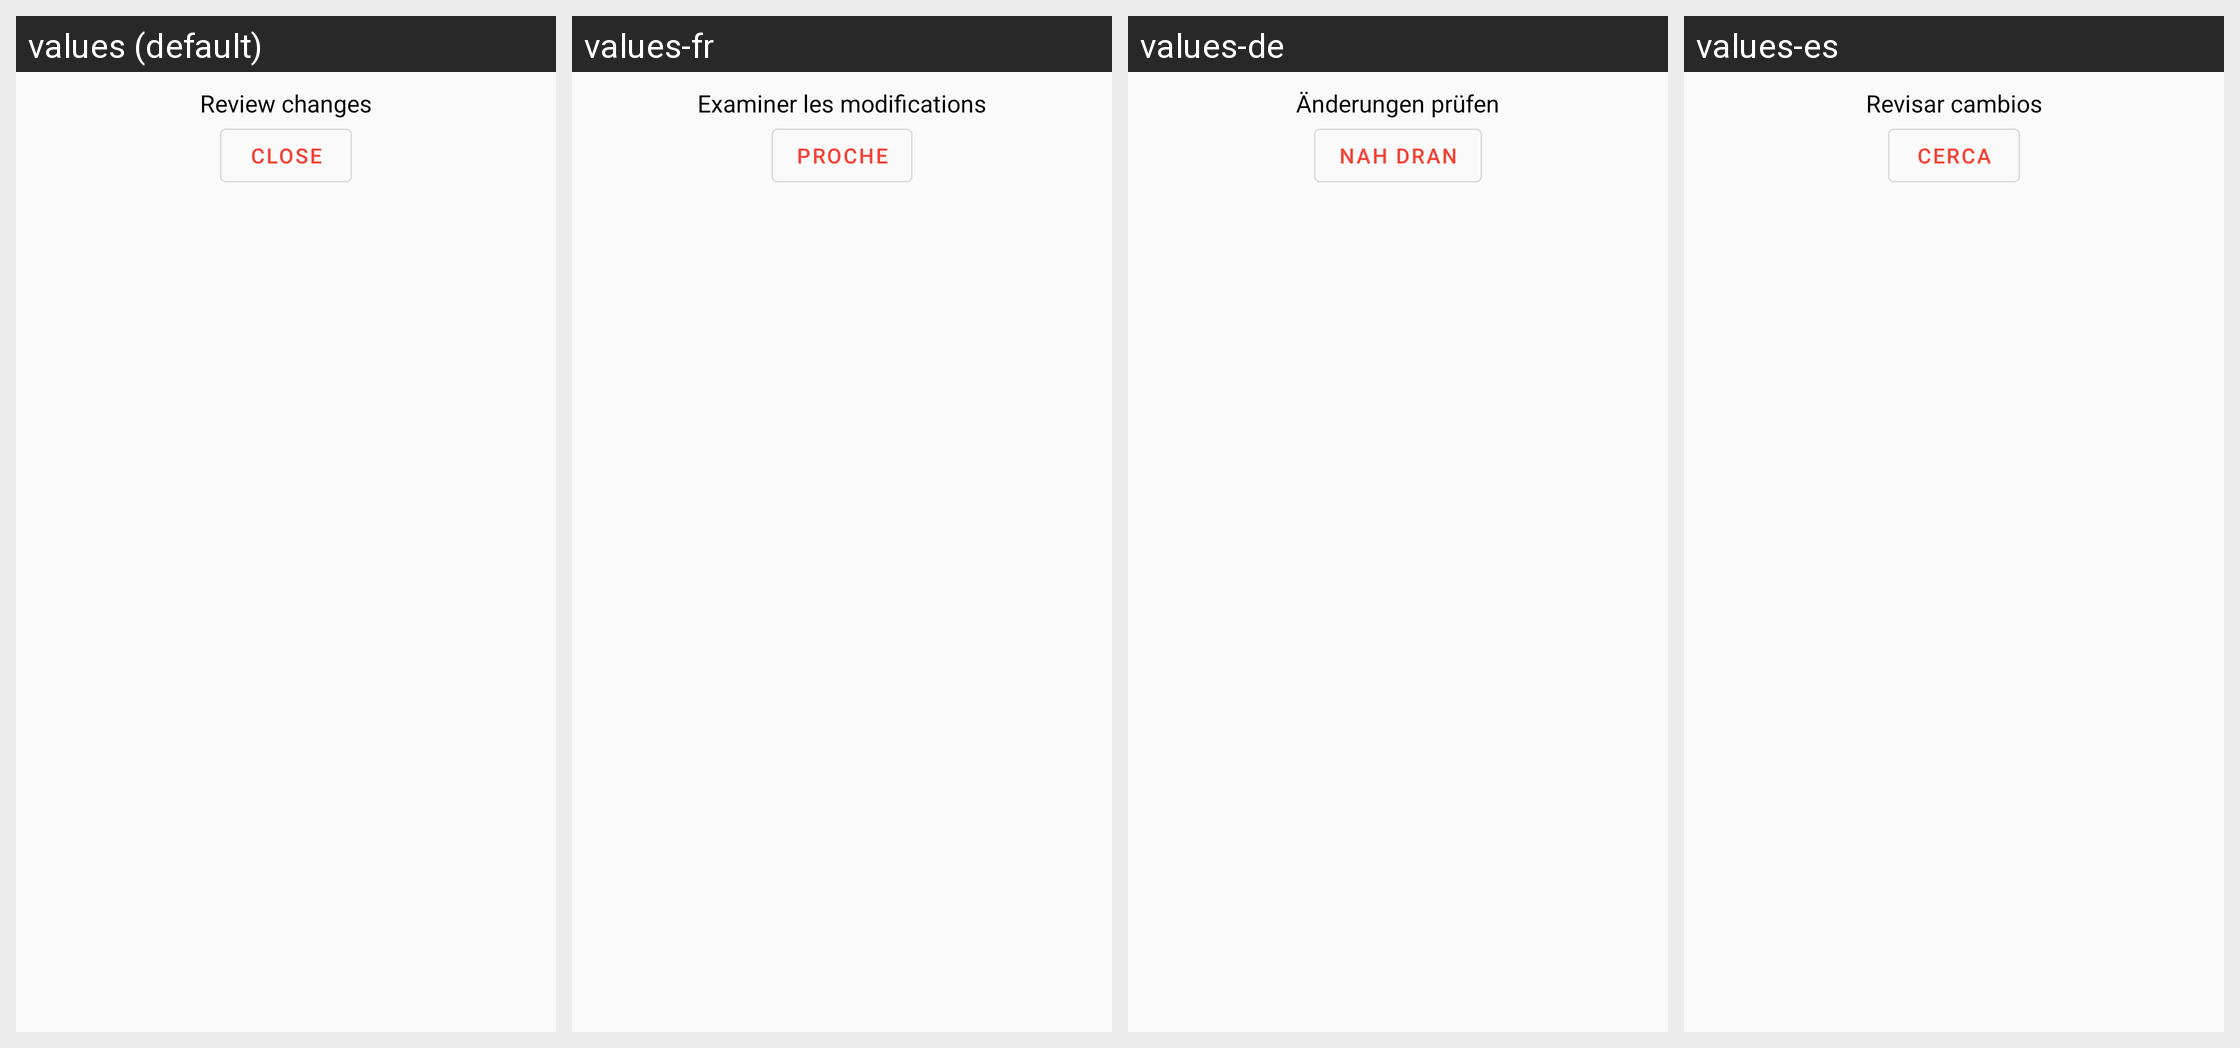

Locale-by-locale string values for the Android screen shown in this grid:
Android screen res/layout/activity_review_changes.xml rendered under 4 locales, left to right: values (default), values-fr, values-de, values-es. Device: Nexus 5 (rendered at 1080×1920; each locale shown at half size, 540×960, under a caption strip naming it); theme AppTheme.
Other locales in the repository, not shown: values-ace, values-cs, values-eo, values-fa, values-hr, values-hu, values-in, values-it, values-iw, values-ja, values-jv, values-kn, values-mr, values-ms, values-nb, values-nl, values-pl, values-pt, values-ru, values-sk, values-sr, values-su, values-uk.
Strings drawn on this screen, with the default value and each locale's value (text and hints the layout hard-codes, and strings that could not be matched under every locale, appear in the picture but are not listed):

review_changes
  values: Review changes
  values-fr: Examiner les modifications
  values-de: Änderungen prüfen
  values-es: Revisar cambios

close
  values: Close
  values-fr: proche
  values-de: Nah dran
  values-es: Cerca
